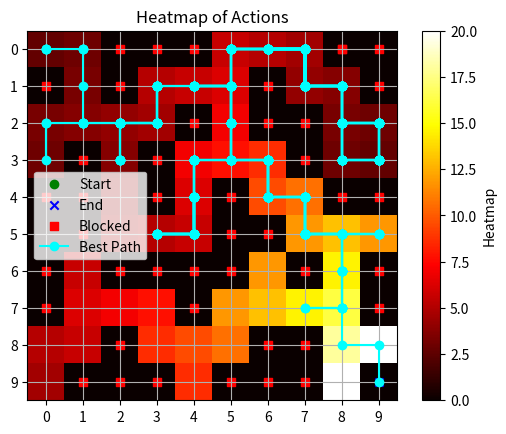

Generate this figure with matplotlib:
import numpy as np
import random
import matplotlib.pyplot as plt

class RewardPathFinder:
    def __init__(self, grid_size):
        self.grid_size = grid_size
        self.start = (0, 0)
        self.end = (grid_size - 1, grid_size - 1)
        self.blocked_points = [(1, 0), (0, 2), (1, 2), (3, 1), (2, 4), (0, 3), (0, 4),
                               (3, 3), (4, 0), (4, 1), (4, 3),
                               (1, 6), (6, 0), (4, 5), (7, 0),
                               (6, 2), (6, 3), (6, 4), (6, 5), (2, 6), (2, 7),
                               (8, 2), (9, 1), (9, 2), (9, 3), (0, 8), (0, 9), (1, 9), (0, 8),
                               (3, 7), (5, 6), (7, 4), (8, 6), (4, 8),
                               (9, 5), (6, 7), (4, 9), (9, 6), (6, 9),
                               (8, 7), (7, 9), (5, 5), (9, 7), 
                               (5, 1) 
                               ]  # Permanent blocked points
        self.q_table = np.zeros((grid_size, grid_size, 4))  # 4 actions: up, down, left, right
        self.epsilon = 1.0  # exploration rate
        self.alpha = 0.1    # learning rate
        self.gamma = 0.9    # discount factor
        self.best_path = []  # To store the best path taken

    def reset(self):
        return self.start

    def is_terminal(self, state):
        return state == self.end

    def get_actions(self, state):
        actions = []
        for action in range(4):
            next_state = self.take_action(state, action)
            if next_state not in self.blocked_points and 0 <= next_state[0] < self.grid_size and 0 <= next_state[1] < self.grid_size:
                actions.append(action)
        return actions

    def take_action(self, state, action):
        if action == 0:  # up
            return (state[0] - 1, state[1])
        elif action == 1:  # down
            return (state[0] + 1, state[1])
        elif action == 2:  # left
            return (state[0], state[1] - 1)
        elif action == 3:  # right
            return (state[0], state[1] + 1)

    def choose_action(self, state):
        if random.uniform(0, 1) < self.epsilon:
            return random.choice(self.get_actions(state))
        else:
            return np.argmax(self.q_table[state[0], state[1]])

    def update_q_table(self, state, action, reward, next_state):
        best_next_action = np.argmax(self.q_table[next_state[0], next_state[1]])
        td_target = reward + self.gamma * self.q_table[next_state[0], next_state[1], best_next_action]
        td_delta = td_target - self.q_table[state[0], state[1], action]
        self.q_table[state[0], state[1], action] += self.alpha * td_delta

    def train(self, episodes, log_random_episode=False):
        best_total_reward = -float('inf')
        for episode in range(episodes):
            state = self.reset()
            total_reward = 0
            current_path = [state]  # Track the current path taken
            while not self.is_terminal(state):
                action = self.choose_action(state)
                next_state = self.take_action(state, action)
                last_action = None  # Track the last action taken
                current_path.append(next_state)  # Add the state to the current path
                reward = 0
                
                # Check for 180-degree turn penalty
                if last_action is not None and (action == 0 and last_action == 1) or (action == 1 and last_action == 0) or (action == 2 and last_action == 3) or (action == 3 and last_action == 2):
                    reward -= 1  # Penalty for turning around
                elif self.is_terminal(next_state):
                    reward += 20  # reward for reaching the end
                elif next_state in self.blocked_points:
                    reward -= 10  # penalty for hitting a blocked point (walls)
                else:
                    reward += 0  # neutral reward for other moves

                self.update_q_table(state, action, reward, next_state)
                state = next_state
                total_reward += reward
            
            # Check if the current episode is the best one
            if total_reward > best_total_reward:
                best_total_reward = total_reward
                self.best_path = current_path  # Update the best path
            if episode == 999 and log_random_episode:  # Log episode 1000
                print(f"Logging actions for the last episode:")
                for i in range(len(current_path) - 1):
                    action = self.choose_action(current_path[i])  # Choose action based on current state
                    next_state = self.take_action(current_path[i], action)  # Determine next state
                    q_value = self.q_table[current_path[i][0], current_path[i][1], action]  # Get Q-value for the action
                    print(f"State: {current_path[i]}, Action: {action} (Q-value: {q_value}), Next State: {next_state}")
                    print(f"Choosing action based on Q-value: {q_value}")
                    if next_state == self.end:
                        print("Reached the end!")
                    elif next_state in self.blocked_points:
                        print("Hit a blocked point!")
                    else:
                        print("Continuing...")
                        print(f"Choosing action based on Q-value: {q_value}")
            print(f"Episode {episode + 1}: Total Reward: {total_reward}\n")
            if episode == episodes - 1:  # Print Q-Table after the last episode
                print("Final Q-Table:")
                for i in range(self.grid_size):
                    for j in range(self.grid_size):
                        print(f"State {i, j}: Q-Values: {self.q_table[i, j]}")

    def visualize(self, show_q_values=False):
        q_values = np.max(self.q_table, axis=2)
        plt.imshow(q_values, cmap='hot', interpolation='nearest')
        if show_q_values:
            plt.colorbar(label='Q-Values')
        else:
            plt.colorbar(label='Heatmap')
        plt.title('Heatmap of Actions' if not show_q_values else 'Q-Values Heatmap')
        
        # Marking the start, end, and blocked points
        plt.scatter(self.start[1], self.start[0], marker='o', color='green', label='Start')
        plt.scatter(self.end[1], self.end[0], marker='x', color='blue', label='End')
        for point in self.blocked_points:
            plt.scatter(point[1], point[0], marker='s', color='red', label='Blocked' if point == self.blocked_points[0] else "")
        
        # Draw the best path
        if self.best_path:
            path_x, path_y = zip(*self.best_path)
            plt.plot(path_y, path_x, marker='o', color='cyan', label='Best Path')

        plt.legend()
        plt.grid(True)  # Add grid for better visualization
        plt.xticks(np.arange(self.grid_size))
        plt.yticks(np.arange(self.grid_size))
        plt.show()

        if show_q_values:
            print("Q-Values for each action:")
            for i in range(self.grid_size):
                for j in range(self.grid_size):
                    print(f"State {i, j}: Q-Values: {self.q_table[i, j]}")

# Parameters
grid_size = 10
robot = RewardPathFinder(grid_size)

# Training the robot
robot.train(1000)

# Visualizing the results
robot.visualize()
